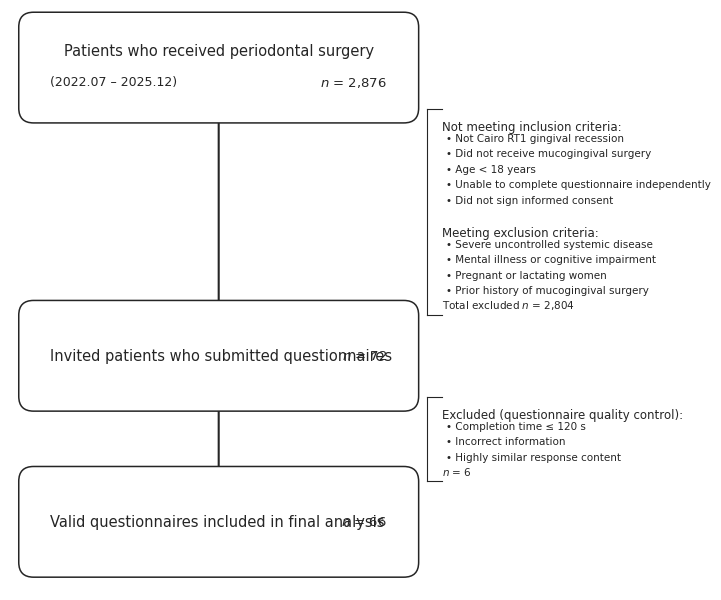

Python code for this plot: (Note: this script raises an exception after producing the figure.)
import os
import matplotlib
matplotlib.use('Agg')
import matplotlib.pyplot as plt
import matplotlib.patches as mpatches

# ==================== PARAMETERS ====================

BG        = '#ffffff'
TEXT_CLR  = '#252525'
LINE_CLR  = '#252525'
BOX_FACE  = '#ffffff'
BOX_EDGE  = '#252525'

FIG_W_MM    = 180
FIG_H_MM    = 152
DPI         = 300
TARGET_W_PX = 2126

# ==================== DATA ====================

box1_title = 'Patients who received periodontal surgery'
box1_sub   = '(2022.07 – 2025.12)'
box1_n     = '$n$ = 2,876'

incl_head = 'Not meeting inclusion criteria:'
incl_list = [
    'Not Cairo RT1 gingival recession',
    'Did not receive mucogingival surgery',
    'Age < 18 years',
    'Unable to complete questionnaire independently',
    'Did not sign informed consent',
]

excl_head = 'Meeting exclusion criteria:'
excl_list = [
    'Severe uncontrolled systemic disease',
    'Mental illness or cognitive impairment',
    'Pregnant or lactating women',
    'Prior history of mucogingival surgery',
]

total_excl1 = 'Total excluded $n$ = 2,804'

box2_title = 'Invited patients who submitted questionnaires'
box2_n     = '$n$ = 72'

qc_head = 'Excluded (questionnaire quality control):'
qc_list = [
    'Completion time ≤ 120 s',
    'Incorrect information',
    'Highly similar response content',
]

total_excl2 = '$n$ = 6'

box3_title = 'Valid questionnaires included in final analysis'
box3_n     = '$n$ = 66'

# ==================== SETUP ====================

plt.rcParams['font.family'] = 'Arial'

fig_w = TARGET_W_PX / DPI
fig_h = FIG_H_MM / 25.4
fig = plt.figure(figsize=(fig_w, fig_h), facecolor=BG, dpi=DPI)
ax = fig.add_axes([0.025, 0.015, 0.95, 0.97], facecolor=BG)
ax.axis('off')

# ==================== GEOMETRY ====================

bx, bw, bh = 0.035, 0.55, 0.120
arrow_x = bx + bw / 2
br_x    = bx + bw + 0.035
tx_x    = br_x + 0.022

# Y centers
y1 = 0.894   # Box 1
y2 = 0.467   # Box 2
y3 = 0.221   # Box 3

# ==================== DRAW FUNCTIONS ====================

def draw_box(ax, x, y, w, h, title, subtitle, n_text):
    rect = mpatches.FancyBboxPatch(
        (x, y - h/2), w, h,
        boxstyle='round,pad=0.022',
        facecolor=BOX_FACE, edgecolor=BOX_EDGE,
        linewidth=1.1, zorder=3)
    ax.add_patch(rect)
    if subtitle:
        ax.text(x + w/2, y + 0.014, title, ha='center', va='bottom',
                fontsize=10.5, color=TEXT_CLR, zorder=4)
        ax.text(x + 0.025, y - 0.012, subtitle, ha='left', va='top',
                fontsize=9, color=TEXT_CLR, zorder=4)
        ax.text(x + w - 0.025, y - 0.012, n_text, ha='right', va='top',
                fontsize=9.5, color=TEXT_CLR, zorder=4)
    else:
        ax.text(x + 0.025, y, title, ha='left', va='center',
                fontsize=10.5, color=TEXT_CLR, zorder=4)
        ax.text(x + w - 0.025, y, n_text, ha='right', va='center',
                fontsize=9.5, color=TEXT_CLR, zorder=4)


def draw_arrow_down(ax, x, y0, y1):
    ax.annotate('', xy=(x, y1), xytext=(x, y0),
                arrowprops=dict(arrowstyle='->', color=LINE_CLR, lw=1.5),
                zorder=1)


def calc_bracket_height(sections, bracket_gap=0.016):
    """Calculate total bracket text height in data coords."""
    h = 0.018
    for si, sec in enumerate(sections):
        h += 0.026
        h += len(sec['items']) * 0.023
        if si < len(sections) - 1:
            h += bracket_gap
    h += 0.012
    return h


def draw_excl_bracket(ax, br_x, tx_x, y_mid, sections, total_n=None):
    """Draw exclusion bracket centered at y_mid, sized to content."""
    bracket_h = calc_bracket_height(sections)
    y_top = y_mid + bracket_h / 2
    y_bot = y_mid - bracket_h / 2

    lw = 0.8
    ax.plot([br_x, tx_x], [y_bot, y_bot], color=LINE_CLR, linewidth=lw, clip_on=False)
    ax.plot([br_x, tx_x], [y_top, y_top], color=LINE_CLR, linewidth=lw, clip_on=False)
    ax.plot([br_x, br_x], [y_bot, y_top], color=LINE_CLR, linewidth=lw, clip_on=False)

    y_pos = y_top - 0.018

    for si, sec in enumerate(sections):
        head = sec['head']
        items = sec['items']

        ax.text(tx_x, y_pos, head, ha='left', va='top',
                fontsize=8.5, color=TEXT_CLR, clip_on=False)
        y_pos -= 0.026

        for item in items:
            if y_pos < y_bot:
                break
            ax.text(tx_x + 0.006, y_pos, f'• {item}',
                    ha='left', va='center', fontsize=7.5, color=TEXT_CLR, clip_on=False)
            y_pos -= 0.023

        if si < len(sections) - 1:
            y_pos -= 0.016

    if total_n:
        ax.text(tx_x, y_bot + 0.005, total_n, ha='left', va='bottom',
                fontsize=7.5, color=TEXT_CLR, clip_on=False)


# ==================== RENDER ====================

# Box 1
draw_box(ax, bx, y1, bw, bh, box1_title, box1_sub, box1_n)

# Gap 1 midpoint
b1_bot = y1 - bh/2
b2_top = y2 + bh/2
gap1_mid = (b1_bot + b2_top) / 2

# Arrow 1
draw_arrow_down(ax, arrow_x, b1_bot - 0.004, b2_top + 0.004)

# Exclusion bracket 1
draw_excl_bracket(ax, br_x, tx_x, gap1_mid, [
    {'head': incl_head, 'items': incl_list},
    {'head': excl_head, 'items': excl_list},
], total_n=total_excl1)

# Box 2
draw_box(ax, bx, y2, bw, bh, box2_title, None, box2_n)

# Gap 2
b2_bot = y2 - bh/2
b3_top = y3 + bh/2
gap2_mid = (b2_bot + b3_top) / 2

# Arrow 2
draw_arrow_down(ax, arrow_x, b2_bot - 0.004, b3_top + 0.004)

# Exclusion bracket 2
draw_excl_bracket(ax, br_x, tx_x, gap2_mid, [
    {'head': qc_head, 'items': qc_list},
], total_n=total_excl2)

# Box 3
draw_box(ax, bx, y3, bw, bh, box3_title, None, box3_n)

ax.set_xlim(0, 1)
ax.set_ylim(0.12, 0.98)

# ==================== SAVE ====================

out = os.path.join(os.path.dirname(os.path.abspath(__file__)), '..', 'figures', 'Figure_1.png')
fig.savefig(out, dpi=DPI, format='png', facecolor=BG, edgecolor='none')
plt.close()
print(f'Saved {out}')
